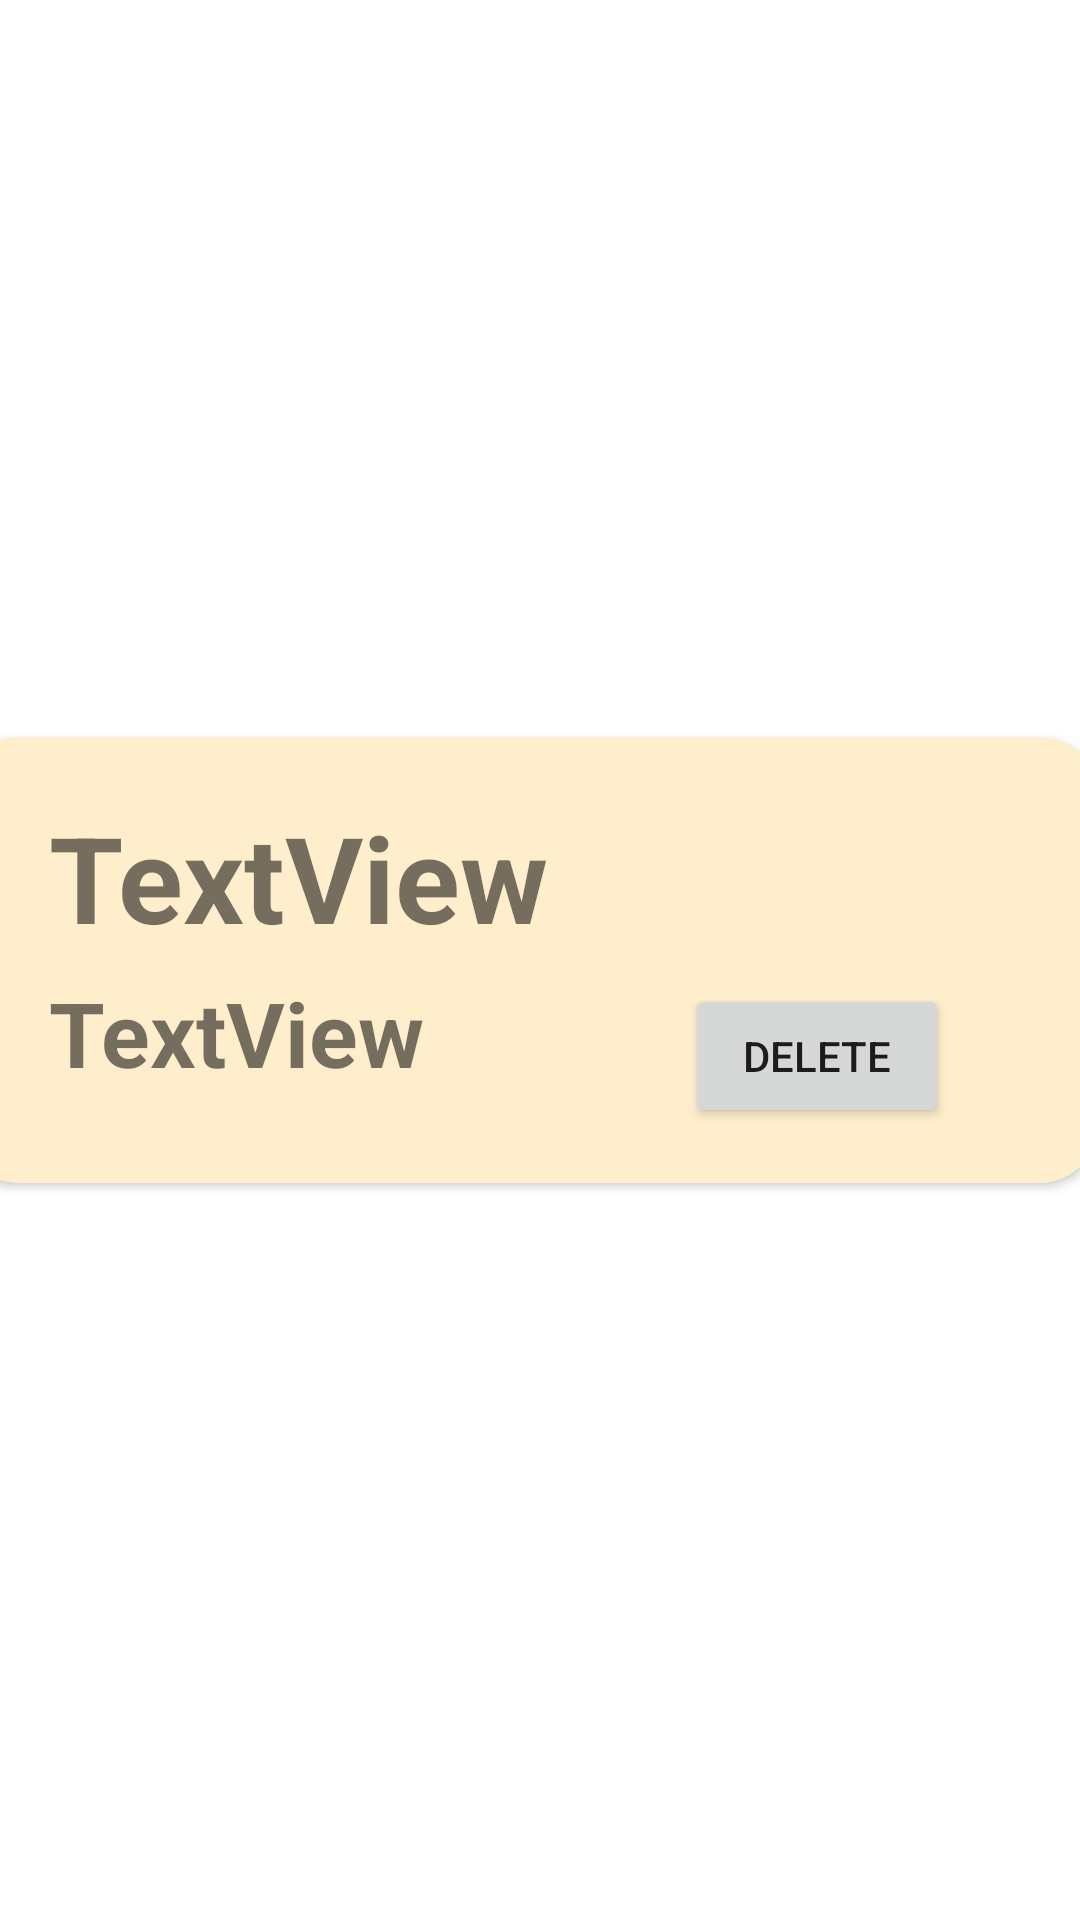

Here is an Android app screen rendered from its layout file. Give the layout XML and the strings, colors and styles it references.
<!-- AndroidManifest.xml: application theme Theme.MADMiniProject -->
<!-- res/layout/bookingrow.xml -->
<?xml version="1.0" encoding="utf-8"?>
<androidx.constraintlayout.widget.ConstraintLayout xmlns:android="http://schemas.android.com/apk/res/android"
    xmlns:app="http://schemas.android.com/apk/res-auto"
    xmlns:tools="http://schemas.android.com/tools"
    android:layout_width="match_parent"
    android:layout_height="wrap_content">

    <androidx.cardview.widget.CardView
        android:layout_width="380dp"
        android:layout_height="wrap_content"
        android:layout_marginTop="10dp"
        android:layout_marginEnd="8dp"
        android:layout_marginBottom="10dp"
        app:cardCornerRadius="20dp"
        app:layout_constraintBottom_toBottomOf="parent"
        app:layout_constraintEnd_toEndOf="parent"
        app:layout_constraintStart_toStartOf="parent"
        app:layout_constraintTop_toTopOf="parent">

        <androidx.constraintlayout.widget.ConstraintLayout
            android:layout_width="match_parent"
            android:layout_height="match_parent"
            android:background="#FFEECC">

            <TextView
                android:id="@+id/booking_date"
                android:layout_width="wrap_content"
                android:layout_height="wrap_content"
                android:layout_marginStart="30dp"
                android:layout_marginTop="20dp"
                android:text="TextView"
                android:textSize="40dp"
                android:textStyle="bold"
                app:layout_constraintEnd_toEndOf="parent"
                app:layout_constraintHorizontal_bias="0.0"
                app:layout_constraintStart_toStartOf="parent"
                app:layout_constraintTop_toTopOf="parent" />

            <TextView
                android:id="@+id/booking_time"
                android:layout_width="wrap_content"
                android:layout_height="wrap_content"
                android:layout_marginTop="5dp"
                android:layout_marginBottom="30dp"
                android:text="TextView"
                android:textSize="30dp"
                android:textStyle="bold"
                app:layout_constraintBottom_toBottomOf="parent"
                app:layout_constraintEnd_toEndOf="parent"
                app:layout_constraintHorizontal_bias="0.118"
                app:layout_constraintStart_toStartOf="parent"
                app:layout_constraintTop_toBottomOf="@+id/booking_date"
                app:layout_constraintVertical_bias="0.0" />

            <Button
                android:id="@+id/deleteButton"
                android:layout_width="wrap_content"
                android:layout_height="wrap_content"
                android:layout_marginTop="20dp"
                android:layout_marginEnd="50dp"
                android:text="Delete"
                app:layout_constraintBottom_toBottomOf="parent"
                app:layout_constraintEnd_toEndOf="parent"
                app:layout_constraintHorizontal_bias="1.0"
                app:layout_constraintStart_toEndOf="@+id/booking_date"
                app:layout_constraintTop_toTopOf="parent"
                app:layout_constraintVertical_bias="0.772" />

        </androidx.constraintlayout.widget.ConstraintLayout>

    </androidx.cardview.widget.CardView>
</androidx.constraintlayout.widget.ConstraintLayout>
<!-- resources referenced by this layout -->
<resources>
  <style name="Theme.MADMiniProject" parent="Theme.MaterialComponents.Light.DarkActionBar">
          
          <item name="colorPrimary">#FFDD9C</item>
          <item name="colorPrimaryDark">@color/black</item>
          <item name="colorPrimaryVariant">@color/purple_700</item>
          <item name="colorOnPrimary">@color/black</item>
          
          <item name="colorSecondary">@color/teal_200</item>
          <item name="colorSecondaryVariant">@color/teal_700</item>
          <item name="colorOnSecondary">@color/black</item>
          
          <item name="android:statusBarColor">?attr/colorPrimaryVariant</item>
          
          <item name="actionBarTheme">@style/ThemeOverlay.Actionbar</item>
      </style>
  <style name="ThemeOverlay.Actionbar" parent="ThemeOverlay.MaterialComponents.Dark.ActionBar">
          <item name="android:textColorPrimary">@color/black</item>
      </style>
  <!-- not gathered from this repository: default colours our renderer supplied (Android Studio template values) -->
  <color name="purple_700">#FF3700B3</color>
  <color name="teal_200">#FF03DAC5</color>
  <color name="teal_700">#FF018786</color>
  <color name="black">#FF000000</color>
</resources>
